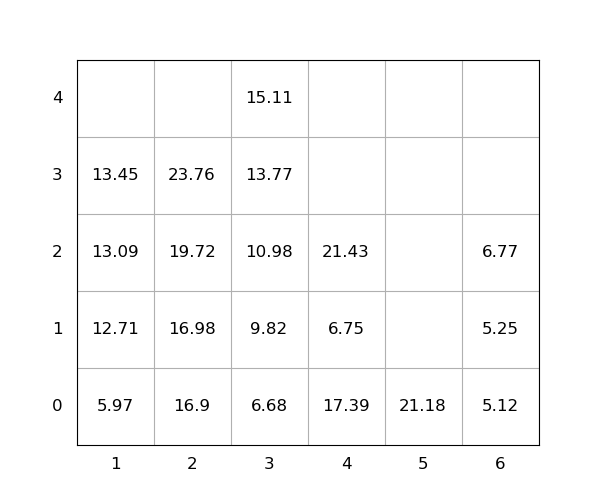

Data behind this chart, as committed beside it:
idx, loc_x, loc_y, loc_z, weight, seq, emerg, reloc, size(ft)
1, 4, 0, 0, 17.39, 0, 0, 1.0, 20
2, 3, 0, 0, 6.68, 0, 0, 0, 20
3, 2, 0, 0, 16.9, 0, 0, 0, 20
4, 4, 0, 1, 6.75, 0, 0, 1.0, 20
5, 4, 0, 2, 21.43, 0, 0, 1.0, 20
6, 2, 0, 1, 16.98, 1, 0, 0, 20
7, 1, 0, 0, 5.97, 2, 0, 0, 20
8, 1, 0, 1, 12.71, 3, 0, 0, 20
9, 3, 0, 1, 9.82, 4, 0, 0, 20
10, 1, 0, 2, 13.09, 5, 0, 0, 20
11, 3, 0, 2, 10.98, 6, 0, 0, 20
12, 2, 0, 2, 19.72, 7, 0, 0, 20
13, 6, 0, 0, 5.12, 8, 0, 0, 20
14, 3, 0, 3, 13.77, 9, 0, 0, 20
15, 3, 0, 4, 15.11, 10, 0, 0, 20
16, 1, 0, 3, 13.45, 11, 0, 0, 20
17, 6, 0, 1, 5.25, 12, 0, 0, 20
18, 2, 0, 3, 23.76, 13, 0, 0, 20
19, 6, 0, 2, 6.77, 14, 0, 0, 20
20, 5, 0, 0, 21.18, 15, 0, 0, 20
